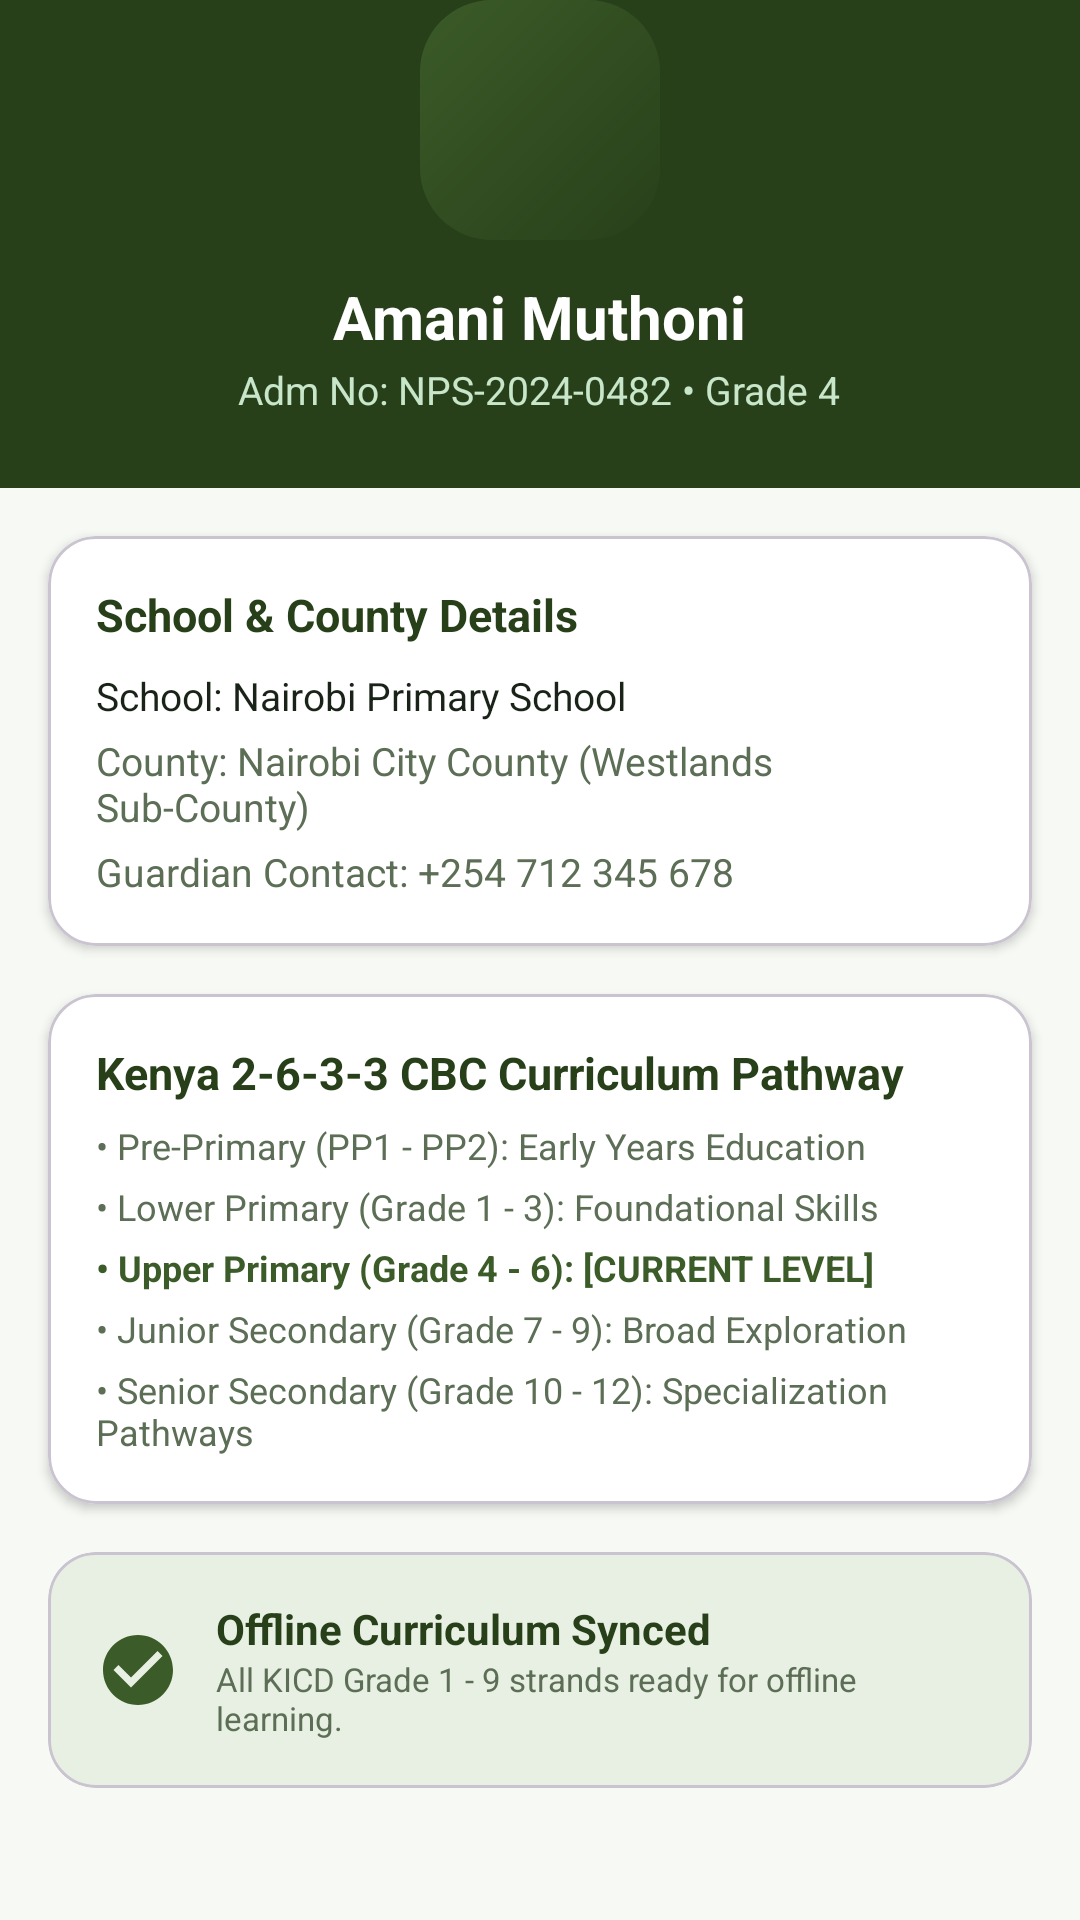

Layout XML and referenced resources for this Android screen:
<!-- AndroidManifest.xml: application theme Theme.Tusome -->
<!-- res/layout/fragment_profile.xml -->
<?xml version="1.0" encoding="utf-8"?>
<androidx.core.widget.NestedScrollView xmlns:android="http://schemas.android.com/apk/res/android"
    xmlns:app="http://schemas.android.com/apk/res-auto"
    android:layout_width="match_parent"
    android:layout_height="match_parent"
    android:background="@color/bg_app"
    android:fillViewport="true">

    <LinearLayout
        android:layout_width="match_parent"
        android:layout_height="wrap_content"
        android:orientation="vertical"
        android:paddingBottom="24dp">

        
        <LinearLayout
            android:layout_width="match_parent"
            android:layout_height="wrap_content"
            android:background="@color/primary_green_dark"
            android:gravity="center"
            android:orientation="vertical"
            android:paddingHorizontal="16dp"
            android:paddingBottom="24dp">

            <FrameLayout
                android:layout_width="80dp"
                android:layout_height="80dp"
                android:background="@drawable/bg_hero_card"
                android:padding="2dp">

                <ImageView
                    android:layout_width="match_parent"
                    android:layout_height="match_parent"
                    android:contentDescription="Avatar"
                    android:src="@drawable/ic_person"
                    app:tint="@color/surface_white" />

            </FrameLayout>

            <TextView
                android:id="@+id/tvProfileName"
                android:layout_width="wrap_content"
                android:layout_height="wrap_content"
                android:layout_marginTop="12dp"
                android:text="Amani Muthoni"
                android:textColor="@color/surface_white"
                android:textSize="20sp"
                android:textStyle="bold" />

            <TextView
                android:id="@+id/tvProfileAdm"
                android:layout_width="wrap_content"
                android:layout_height="wrap_content"
                android:layout_marginTop="2dp"
                android:text="Adm No: NPS-2024-0482 • Grade 4"
                android:textColor="#C8E6C9"
                android:textSize="13sp" />

        </LinearLayout>

        
        <com.google.android.material.card.MaterialCardView
            android:layout_width="match_parent"
            android:layout_height="wrap_content"
            android:layout_marginHorizontal="16dp"
            android:layout_marginTop="16dp"
            app:cardBackgroundColor="@color/surface_white"
            app:cardCornerRadius="16dp"
            app:cardElevation="2dp">

            <LinearLayout
                android:layout_width="match_parent"
                android:layout_height="wrap_content"
                android:orientation="vertical"
                android:padding="16dp">

                <TextView
                    android:layout_width="wrap_content"
                    android:layout_height="wrap_content"
                    android:text="School &amp; County Details"
                    android:textColor="@color/primary_green_dark"
                    android:textSize="15sp"
                    android:textStyle="bold" />

                <TextView
                    android:id="@+id/tvSchoolName"
                    android:layout_width="wrap_content"
                    android:layout_height="wrap_content"
                    android:layout_marginTop="8dp"
                    android:text="School: Nairobi Primary School"
                    android:textColor="@color/text_primary"
                    android:textSize="13sp" />

                <TextView
                    android:id="@+id/tvCountyName"
                    android:layout_width="wrap_content"
                    android:layout_height="wrap_content"
                    android:layout_marginTop="4dp"
                    android:text="County: Nairobi City County (Westlands Sub-County)"
                    android:textColor="@color/text_secondary"
                    android:textSize="13sp" />

                <TextView
                    android:id="@+id/tvParentContact"
                    android:layout_width="wrap_content"
                    android:layout_height="wrap_content"
                    android:layout_marginTop="4dp"
                    android:text="Guardian Contact: +254 712 345 678"
                    android:textColor="@color/text_secondary"
                    android:textSize="13sp" />

            </LinearLayout>

        </com.google.android.material.card.MaterialCardView>

        
        <com.google.android.material.card.MaterialCardView
            android:layout_width="match_parent"
            android:layout_height="wrap_content"
            android:layout_marginHorizontal="16dp"
            android:layout_marginTop="16dp"
            app:cardBackgroundColor="@color/surface_white"
            app:cardCornerRadius="16dp"
            app:cardElevation="2dp">

            <LinearLayout
                android:layout_width="match_parent"
                android:layout_height="wrap_content"
                android:orientation="vertical"
                android:padding="16dp">

                <TextView
                    android:layout_width="wrap_content"
                    android:layout_height="wrap_content"
                    android:text="Kenya 2-6-3-3 CBC Curriculum Pathway"
                    android:textColor="@color/primary_green_dark"
                    android:textSize="15sp"
                    android:textStyle="bold" />

                <TextView
                    android:layout_width="wrap_content"
                    android:layout_height="wrap_content"
                    android:layout_marginTop="6dp"
                    android:text="• Pre-Primary (PP1 - PP2): Early Years Education"
                    android:textColor="@color/text_secondary"
                    android:textSize="12sp" />

                <TextView
                    android:layout_width="wrap_content"
                    android:layout_height="wrap_content"
                    android:layout_marginTop="4dp"
                    android:text="• Lower Primary (Grade 1 - 3): Foundational Skills"
                    android:textColor="@color/text_secondary"
                    android:textSize="12sp" />

                <TextView
                    android:layout_width="wrap_content"
                    android:layout_height="wrap_content"
                    android:layout_marginTop="4dp"
                    android:text="• Upper Primary (Grade 4 - 6): [CURRENT LEVEL]"
                    android:textColor="@color/primary_green"
                    android:textSize="12sp"
                    android:textStyle="bold" />

                <TextView
                    android:layout_width="wrap_content"
                    android:layout_height="wrap_content"
                    android:layout_marginTop="4dp"
                    android:text="• Junior Secondary (Grade 7 - 9): Broad Exploration"
                    android:textColor="@color/text_secondary"
                    android:textSize="12sp" />

                <TextView
                    android:layout_width="wrap_content"
                    android:layout_height="wrap_content"
                    android:layout_marginTop="4dp"
                    android:text="• Senior Secondary (Grade 10 - 12): Specialization Pathways"
                    android:textColor="@color/text_secondary"
                    android:textSize="12sp" />

            </LinearLayout>

        </com.google.android.material.card.MaterialCardView>

        
        <com.google.android.material.card.MaterialCardView
            android:layout_width="match_parent"
            android:layout_height="wrap_content"
            android:layout_marginHorizontal="16dp"
            android:layout_marginTop="16dp"
            app:cardBackgroundColor="@color/primary_container_green"
            app:cardCornerRadius="16dp"
            app:cardElevation="0dp">

            <LinearLayout
                android:layout_width="match_parent"
                android:layout_height="wrap_content"
                android:gravity="center_vertical"
                android:orientation="horizontal"
                android:padding="16dp">

                <ImageView
                    android:layout_width="28dp"
                    android:layout_height="28dp"
                    android:contentDescription="Check"
                    android:src="@drawable/ic_check_circle"
                    app:tint="@color/primary_green" />

                <LinearLayout
                    android:layout_width="0dp"
                    android:layout_height="wrap_content"
                    android:layout_marginStart="12dp"
                    android:layout_weight="1"
                    android:orientation="vertical">

                    <TextView
                        android:layout_width="wrap_content"
                        android:layout_height="wrap_content"
                        android:text="Offline Curriculum Synced"
                        android:textColor="@color/primary_green_dark"
                        android:textSize="14sp"
                        android:textStyle="bold" />

                    <TextView
                        android:layout_width="wrap_content"
                        android:layout_height="wrap_content"
                        android:text="All KICD Grade 1 - 9 strands ready for offline learning."
                        android:textColor="@color/text_secondary"
                        android:textSize="11sp" />

                </LinearLayout>

            </LinearLayout>

        </com.google.android.material.card.MaterialCardView>

    </LinearLayout>

</androidx.core.widget.NestedScrollView>
<!-- resources referenced by this layout -->
<resources>
  <color name="bg_app">#F7F9F5</color>
  <color name="primary_container_green">#E8F0E3</color>
  <color name="primary_green">#3B5B28</color>
  <color name="primary_green_dark">#28401A</color>
  <color name="surface_white">#FFFFFF</color>
  <color name="text_primary">#1A2318</color>
  <color name="text_secondary">#5C6E55</color>
  <!-- drawable bg_hero_card (drawable) -->
  <?xml version="1.0" encoding="utf-8"?>
  <shape xmlns:android="http://schemas.android.com/apk/res/android"
      android:shape="rectangle">
      <gradient
          android:angle="135"
          android:startColor="#28401A"
          android:endColor="#3B5B28" />
      <corners android:radius="24dp" />
  </shape>
  <!-- drawable ic_check_circle (drawable) -->
  <vector xmlns:android="http://schemas.android.com/apk/res/android"
      android:width="24dp"
      android:height="24dp"
      android:viewportWidth="24"
      android:viewportHeight="24">
    <path
        android:fillColor="#FF000000"
        android:pathData="M12,2C6.48,2 2,6.48 2,12s4.48,10 10,10 10,-4.48 10,-10S17.52,2 12,2zm-2,15l-5,-5 1.41,-1.41L10,14.17l7.59,-7.59L19,8l-9,9z"/>
  </vector>
  <style name="Theme.Tusome" parent="Base.Theme.Tusome" />
  <style name="Base.Theme.Tusome" parent="Theme.Material3.DayNight.NoActionBar">
          
          <item name="colorPrimary">@color/primary_green</item>
          <item name="colorPrimaryVariant">@color/primary_green_dark</item>
          <item name="colorOnPrimary">@color/text_on_primary</item>
          
          <item name="colorSecondary">@color/accent_orange</item>
          <item name="colorSecondaryVariant">@color/accent_orange_dark</item>
          <item name="colorOnSecondary">@color/text_on_primary</item>
          
          <item name="android:statusBarColor">@color/primary_green_dark</item>
          <item name="android:windowLightStatusBar">false</item>
          
          <item name="android:windowBackground">@color/bg_app</item>
      </style>
  <color name="text_on_primary">#FFFFFF</color>
  <color name="accent_orange">#FF8D38</color>
  <color name="accent_orange_dark">#D96E1E</color>
</resources>
